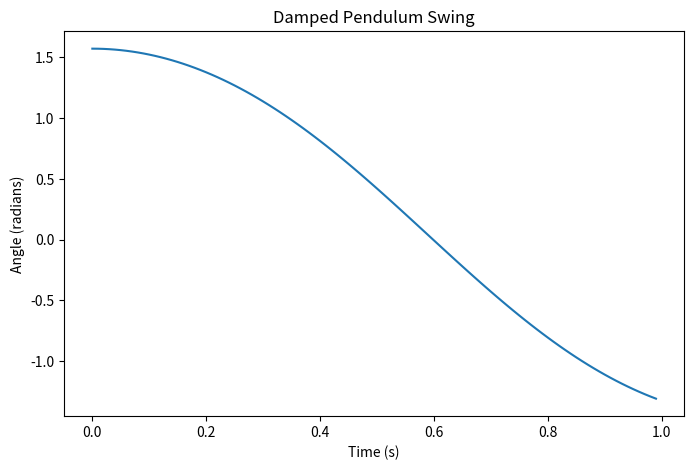

The script that saved this image:
'''
gemini code
'''

import math as m
import numpy as np
from scipy.integrate import odeint
import matplotlib.pyplot as plt

def pendulum_equation(state, t, g, L, b):
    """
    Defines the differential equations for a damped pendulum.
    
    Args:
        state: A list containing the current angle (theta) and angular velocity (omega).
        t: Time.
        g: Acceleration due to gravity.
        L: Length of the pendulum.
        b: Damping coefficient (air resistance).
    
    Returns:
        A list containing the derivatives of theta and omega.
    """
    theta, omega = state
    dtheta_dt = omega
    domega_dt = -(g / L) * np.sin(theta) - (b / L) * omega
    return [dtheta_dt, domega_dt]

# Parameters
g = 9.81  # m/s^2
L = 1.0  # m
b = 0.1  # Damping coefficient (adjust based on air resistance)
theta0 = np.pi / 2  # Initial angle (radians)
omega0 = 0  # Initial angular velocity (radians/s)
t_max = 1 # Total simulation time (seconds)
dt = 0.01  # Time step

# Time array
t = np.arange(0, t_max, dt)

# Initial conditions
state0 = [theta0, omega0]

# Solve the differential equations
solution = odeint(pendulum_equation, state0, t, args=(g, L, b))

#print(f"shape {solution.shape[0]} \n")
mdegrees = 0
mdegrees_hold = 0

for x in solution:
    mdegrees = m.degrees(x[0])
    write_data_str = f"{x[0]:>8.4f} {mdegrees:>8.4f} {x[1]:>8.4f}"
    print(f"{write_data_str}")
    #fileout.write(f"{write_data_str} \n")

theta = solution[:, 0]

#fileout.close()

# Plotting
plt.figure(figsize=(8, 5))
plt.plot(t, theta)
plt.xlabel("Time (s)")
plt.ylabel("Angle (radians)")
plt.title("Damped Pendulum Swing")
plt.show()
